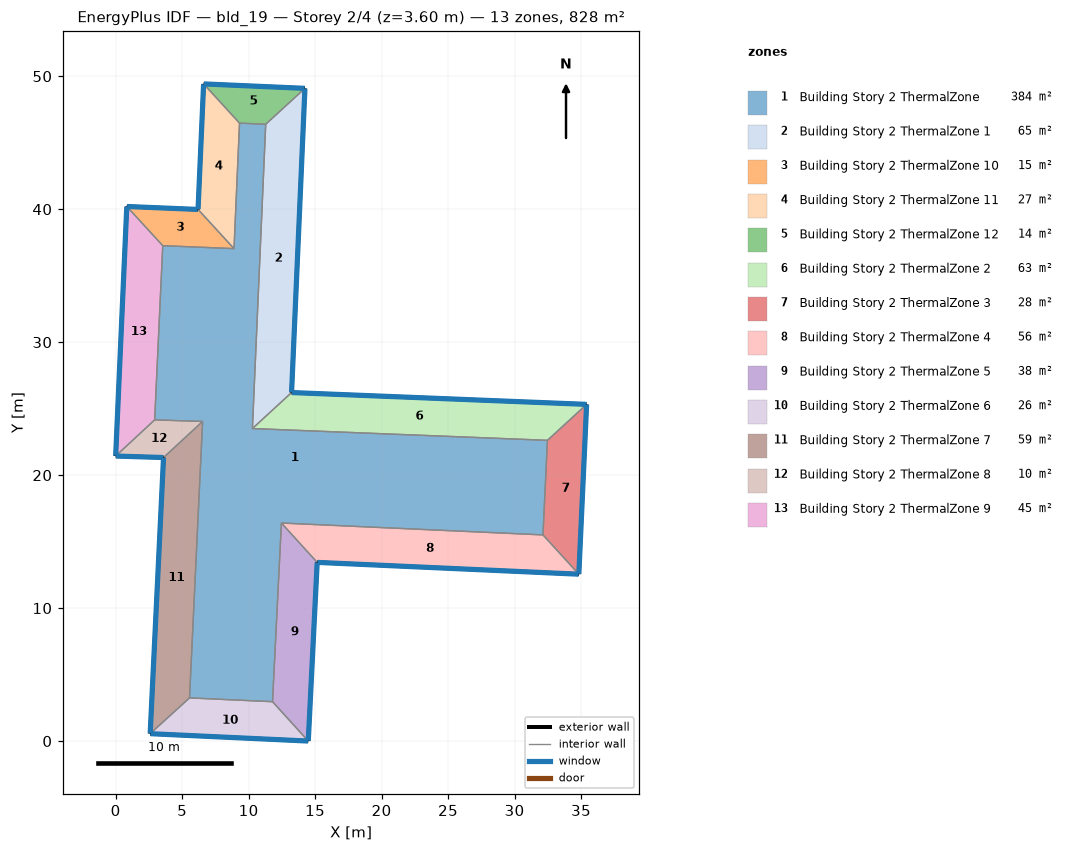
=== STOREY PLAN SPEC (per zone: floor XY polygon, exterior-wall plan segments, windows/doors) ===
zone 1: Building Story 2 ThermalZone  (383.7 m²)
  floor: (11.29, 46.39) (10.29, 23.50) (32.47, 22.62) (32.14, 15.50) (12.46, 16.40) (11.80, 2.96) (5.56, 3.25) (6.54, 24.04) (2.93, 24.15) (3.54, 37.26) (8.90, 37.03) (9.32, 46.47)
  interior walls: 12
zone 2: Building Story 2 ThermalZone 1  (64.7 m²)
  floor: (14.23, 49.09) (13.23, 26.21) (10.29, 23.50) (11.29, 46.39)
  exterior wall: (13.23, 26.21) – (14.23, 49.09)  [22.9 m]
    window: (13.23, 26.24) – (14.23, 49.06)  [24.7 m²]
  interior walls: 3
zone 3: Building Story 2 ThermalZone 10  (15.2 m²)
  floor: (0.84, 40.20) (6.20, 39.98) (8.90, 37.03) (3.54, 37.26)
  exterior wall: (6.20, 39.98) – (0.84, 40.20)  [5.4 m]
    window: (6.17, 39.98) – (0.86, 40.20)  [5.8 m²]
  interior walls: 3
zone 4: Building Story 2 ThermalZone 11  (26.7 m²)
  floor: (6.20, 39.98) (6.62, 49.42) (9.32, 46.47) (8.90, 37.03)
  exterior wall: (6.62, 49.42) – (6.20, 39.98)  [9.4 m]
    window: (6.61, 49.40) – (6.20, 40.01)  [10.2 m²]
  interior walls: 3
zone 5: Building Story 2 ThermalZone 12  (13.6 m²)
  floor: (6.62, 49.42) (14.23, 49.09) (11.29, 46.39) (9.32, 46.47)
  exterior wall: (14.23, 49.09) – (6.62, 49.42)  [7.6 m]
    window: (14.21, 49.09) – (6.64, 49.42)  [8.2 m²]
  interior walls: 3
zone 6: Building Story 2 ThermalZone 2  (62.7 m²)
  floor: (13.23, 26.21) (35.42, 25.32) (32.47, 22.62) (10.29, 23.50)
  exterior wall: (35.42, 25.32) – (13.23, 26.21)  [22.2 m]
    window: (35.39, 25.32) – (13.26, 26.21)  [24.0 m²]
  interior walls: 3
zone 7: Building Story 2 ThermalZone 3  (28.1 m²)
  floor: (35.42, 25.32) (34.83, 12.55) (32.14, 15.50) (32.47, 22.62)
  exterior wall: (34.83, 12.55) – (35.42, 25.32)  [12.8 m]
    window: (34.83, 12.58) – (35.42, 25.30)  [13.8 m²]
  interior walls: 3
zone 8: Building Story 2 ThermalZone 4  (55.8 m²)
  floor: (34.83, 12.55) (15.16, 13.44) (12.46, 16.40) (32.14, 15.50)
  exterior wall: (15.16, 13.44) – (34.83, 12.55)  [19.7 m]
    window: (15.18, 13.44) – (34.81, 12.55)  [21.3 m²]
  interior walls: 3
zone 9: Building Story 2 ThermalZone 5  (38.1 m²)
  floor: (15.16, 13.44) (14.49, 0.00) (11.80, 2.96) (12.46, 16.40)
  exterior wall: (14.49, 0.00) – (15.16, 13.44)  [13.5 m]
    window: (14.49, 0.03) – (15.15, 13.41)  [14.5 m²]
  interior walls: 3
zone 10: Building Story 2 ThermalZone 6  (25.7 m²)
  floor: (14.49, 0.00) (2.60, 0.56) (5.56, 3.25) (11.80, 2.96)
  exterior wall: (2.60, 0.56) – (14.49, 0.00)  [11.9 m]
    window: (2.62, 0.55) – (14.46, 0.00)  [12.9 m²]
  interior walls: 3
zone 11: Building Story 2 ThermalZone 7  (58.6 m²)
  floor: (2.60, 0.56) (3.60, 21.32) (6.54, 24.04) (5.56, 3.25)
  exterior wall: (3.60, 21.32) – (2.60, 0.56)  [20.8 m]
    window: (3.60, 21.30) – (2.60, 0.58)  [22.5 m²]
  interior walls: 3
zone 12: Building Story 2 ThermalZone 8  (10.1 m²)
  floor: (3.60, 21.32) (0.00, 21.43) (2.93, 24.15) (6.54, 24.04)
  exterior wall: (0.00, 21.43) – (3.60, 21.32)  [3.6 m]
    window: (0.03, 21.43) – (3.58, 21.32)  [3.9 m²]
  interior walls: 3
zone 13: Building Story 2 ThermalZone 9  (45.0 m²)
  floor: (0.00, 21.43) (0.84, 40.20) (3.54, 37.26) (2.93, 24.15)
  exterior wall: (0.84, 40.20) – (0.00, 21.43)  [18.8 m]
    window: (0.84, 40.18) – (0.00, 21.46)  [20.3 m²]
  interior walls: 3

=== DERIVED (storey summary) ===
Building: bld_19
Storey: 2 of 4  (floor level z = 3.60 m)
Storey gross floor area: 828.0 m²
Zones on this storey: 13
  - Building Story 2 ThermalZone: floor 383.7 m²
  - Building Story 2 ThermalZone 1: floor 64.7 m²; exterior wall 22.9 m (82.4 m²); 1 window(s) 24.7 m²; WWR 30.0%
  - Building Story 2 ThermalZone 10: floor 15.2 m²; exterior wall 5.4 m (19.3 m²); 1 window(s) 5.8 m²; WWR 30.0%
  - Building Story 2 ThermalZone 11: floor 26.7 m²; exterior wall 9.4 m (34.0 m²); 1 window(s) 10.2 m²; WWR 30.0%
  - Building Story 2 ThermalZone 12: floor 13.6 m²; exterior wall 7.6 m (27.5 m²); 1 window(s) 8.2 m²; WWR 30.0%
  - Building Story 2 ThermalZone 2: floor 62.7 m²; exterior wall 22.2 m (79.9 m²); 1 window(s) 24.0 m²; WWR 30.0%
  - Building Story 2 ThermalZone 3: floor 28.1 m²; exterior wall 12.8 m (46.0 m²); 1 window(s) 13.8 m²; WWR 30.0%
  - Building Story 2 ThermalZone 4: floor 55.8 m²; exterior wall 19.7 m (70.9 m²); 1 window(s) 21.3 m²; WWR 30.0%
  - Building Story 2 ThermalZone 5: floor 38.1 m²; exterior wall 13.5 m (48.4 m²); 1 window(s) 14.5 m²; WWR 30.0%
  - Building Story 2 ThermalZone 6: floor 25.7 m²; exterior wall 11.9 m (42.9 m²); 1 window(s) 12.9 m²; WWR 30.0%
  - Building Story 2 ThermalZone 7: floor 58.6 m²; exterior wall 20.8 m (74.9 m²); 1 window(s) 22.5 m²; WWR 30.0%
  - Building Story 2 ThermalZone 8: floor 10.1 m²; exterior wall 3.6 m (13.0 m²); 1 window(s) 3.9 m²; WWR 30.0%
  - Building Story 2 ThermalZone 9: floor 45.0 m²; exterior wall 18.8 m (67.6 m²); 1 window(s) 20.3 m²; WWR 30.0%
Zone adjacency: (none detected)